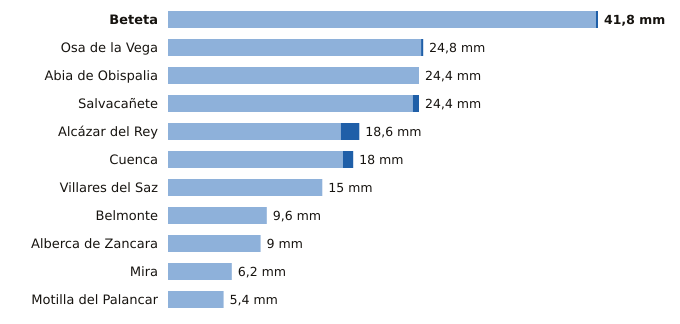

The table this chart was drawn from, first rows:
estacion, provincia, indicativo, mm_6_dias_anteriores, mm_hoy, mm_7_dias, horas_de_hoy
Beteta, Cuenca, 3040Y, 41.6, 0.2, 41.8, 16
Osa de la Vega, Cuenca, 4093Y, 24.6, 0.2, 24.8, 16
Abia de Obispalia, Cuenca, 4070Y, 24.4, 0.0, 24.4, 15
Salvacañete, Cuenca, 8210Y, 23.8, 0.6, 24.4, 18
Alcázar del Rey, Cuenca, 4051Y, 16.8, 1.8, 18.6, 17
Cuenca, Cuenca, 8096, 17.0, 1.0, 18.0, 18
Villares del Saz, Cuenca, 4075Y, 15.0, 0.0, 15.0, 15
Belmonte, Cuenca, 4095Y, 9.6, 0.0, 9.6, 18
Alberca de Zancara, Cuenca, 4089A, 9.0, 0.0, 9.0, 15
Mira, Cuenca, 8245Y, 6.2, 0.0, 6.2, 17
Motilla del Palancar, Cuenca, 8155Y, 5.4, 0.0, 5.4, 16
